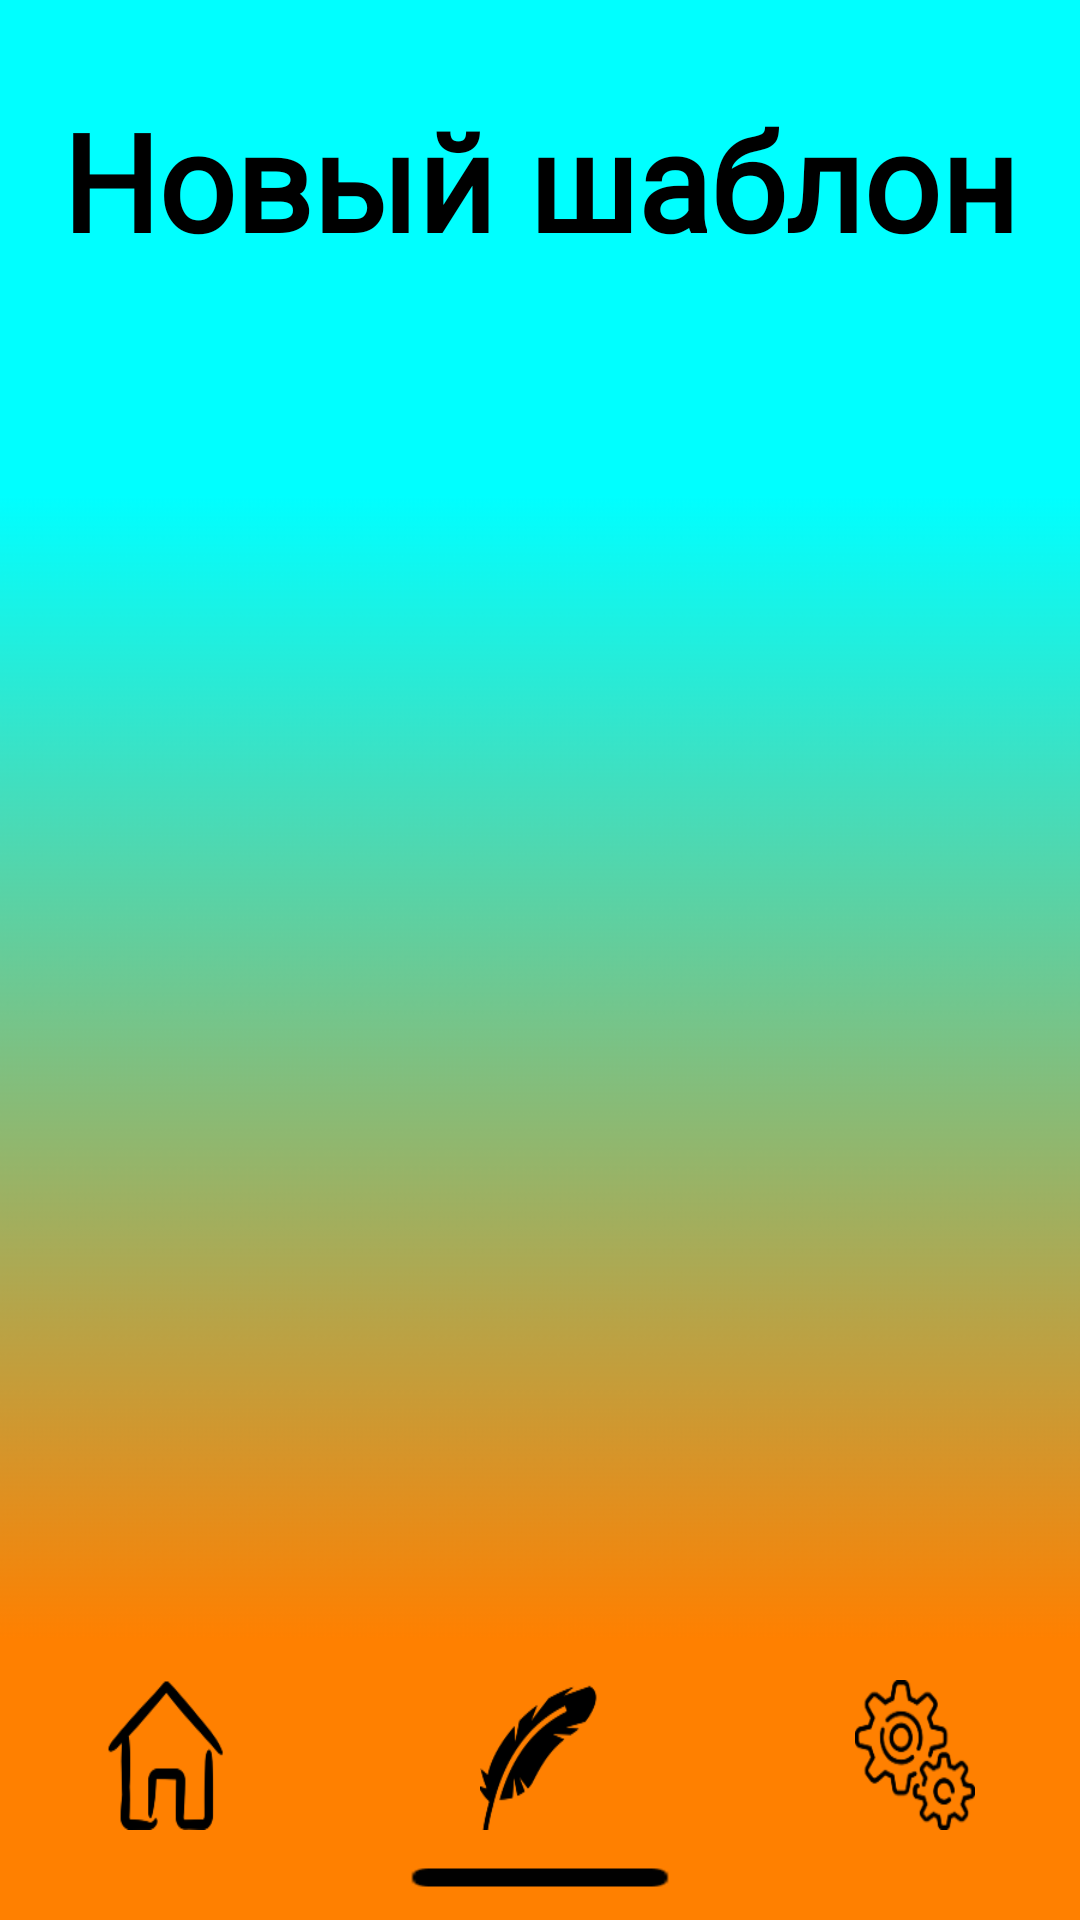

Here is an Android app screen rendered from its layout file. Give the layout XML and the strings, colors and styles it references.
<!-- AndroidManifest.xml: application theme Theme.TodoList -->
<!-- res/layout/activity_add.xml -->
<?xml version="1.0" encoding="utf-8"?>
<androidx.constraintlayout.widget.ConstraintLayout xmlns:android="http://schemas.android.com/apk/res/android"
    xmlns:app="http://schemas.android.com/apk/res-auto"
    xmlns:tools="http://schemas.android.com/tools"
    android:layout_width="match_parent"
    android:layout_height="match_parent"
    tools:context=".AddActivity">

    <RelativeLayout
        android:id="@+id/relative"
        android:layout_width="match_parent"
        android:layout_height="match_parent"
        app:layout_constraintBottom_toBottomOf="parent"
        app:layout_constraintEnd_toEndOf="parent"
        app:layout_constraintStart_toStartOf="parent"
        app:layout_constraintTop_toTopOf="parent">

        <ImageView
            android:id="@+id/backgroundAdd"
            android:layout_width="match_parent"
            android:layout_height="match_parent"
            android:foregroundGravity="center"
            android:scaleType="centerCrop"
            app:layout_constraintBottom_toBottomOf="parent"
            app:layout_constraintEnd_toEndOf="parent"
            app:layout_constraintStart_toStartOf="parent"
            app:layout_constraintTop_toTopOf="parent"
            android:background="@drawable/background1" />

        <ScrollView
            android:layout_width="match_parent"
            android:layout_height="wrap_content"
            android:layout_alignParentStart="true"
            android:layout_alignParentEnd="true"
            tools:ignore="SpeakableTextPresentCheck">

            <LinearLayout
                android:id="@+id/shoppingList"
                android:layout_width="match_parent"
                android:layout_height="wrap_content"
                android:orientation="vertical">

                <TextView
                    android:id="@+id/nameActivity"
                    android:layout_width="match_parent"
                    android:layout_height="wrap_content"
                    android:layout_marginTop="30dp"
                    android:fontFamily="@font/neucha"
                    android:gravity="center"
                    android:text="@string/newSample"
                    android:textColor="@color/black"
                    android:textSize="45sp"
                    android:textStyle="bold"
                    app:layout_constraintEnd_toEndOf="parent"
                    app:layout_constraintStart_toStartOf="parent"
                    app:layout_constraintTop_toBottomOf="@+id/background1" />

                <ExpandableListView
                    android:id="@+id/expListView"
                    android:layout_width="match_parent"
                    android:layout_height="400dp"
                    android:dividerHeight="1dp">
                </ExpandableListView>
            </LinearLayout>
        </ScrollView>

        <LinearLayout
            android:id="@+id/layoutWithPicture"
            android:layout_width="match_parent"
            android:layout_height="60dp"
            android:layout_alignParentBottom="true"
            android:layout_marginStart="5dp"
            android:layout_marginTop="5dp"
            android:layout_marginEnd="5dp"
            android:layout_marginBottom="20dp"
            android:orientation="horizontal">

            <ImageButton
                android:id="@+id/home"
                android:layout_width="5dp"
                android:layout_height="50dp"
                android:layout_marginStart="30dp"
                android:layout_marginEnd="55dp"
                android:layout_weight="1"
                android:background="@drawable/home"
                tools:ignore="SpeakableTextPresentCheck" />

            <ImageButton
                android:id="@+id/add"
                android:layout_width="5dp"
                android:layout_height="50dp"
                android:layout_marginStart="30dp"
                android:layout_marginEnd="55dp"
                android:layout_weight="1"
                android:background="@drawable/add"
                tools:ignore="SpeakableTextPresentCheck" />

            <ImageButton
                android:id="@+id/setting"
                android:layout_width="5dp"
                android:layout_height="50dp"
                android:layout_marginStart="30dp"
                android:layout_marginEnd="30dp"
                android:layout_weight="1"
                android:background="@drawable/settings"
                tools:ignore="SpeakableTextPresentCheck" />
        </LinearLayout>
        <LinearLayout
            android:layout_width="match_parent"
            android:layout_height="match_parent"
            android:orientation="horizontal"
            android:layout_marginTop="-60dp"
            android:layout_below="@+id/layoutWithPicture" >

            <ImageButton
                android:id="@+id/imageButton1"
                android:layout_width="0dp"
                android:layout_height="50dp"
                android:layout_weight="1"
                android:visibility="invisible"
                android:layout_marginStart="10dp"
                android:layout_marginEnd="15dp"
                android:background="@drawable/line"
                app:srcCompat="@drawable/line"
                tools:ignore="SpeakableTextPresentCheck" />

            <ImageButton
                android:id="@+id/imageButton2"
                android:layout_width="0dp"
                android:layout_height="50dp"
                android:layout_weight="1"
                android:layout_marginStart="10dp"
                android:layout_marginEnd="15dp"
                android:background="@drawable/line"
                app:srcCompat="@drawable/line"
                tools:ignore="SpeakableTextPresentCheck" />

            <ImageButton
                android:id="@+id/imageButton3"
                android:layout_width="0dp"
                android:layout_height="50dp"
                android:layout_weight="1"
                android:visibility="invisible"
                android:layout_marginStart="10dp"
                android:layout_marginEnd="10dp"
                android:background="@drawable/line"
                app:srcCompat="@drawable/line"
                tools:ignore="SpeakableTextPresentCheck" />
        </LinearLayout>
    </RelativeLayout>

</androidx.constraintlayout.widget.ConstraintLayout>
<!-- resources referenced by this layout -->
<resources>
  <color name="black">#FF000000</color>
  <!-- drawable add: png bitmap (drawable-v24, 3366 bytes) -->
  <!-- drawable background1: png bitmap (drawable-v24, 16816 bytes) -->
  <!-- drawable home: png bitmap (drawable-v24, 3806 bytes) -->
  <!-- drawable line: png bitmap (drawable, 596 bytes) -->
  <!-- drawable settings: png bitmap (drawable-v24, 6955 bytes) -->
  <string name="newSample">Новый шаблон</string>
  <style name="Theme.TodoList" parent="Theme.AppCompat.DayNight.NoActionBar">
          
          <item name="colorPrimary">@color/purple_500</item>
          <item name="colorPrimaryVariant">@color/purple_700</item>
          <item name="colorOnPrimary">@color/white</item>
          
          <item name="colorSecondary">@color/teal_200</item>
          <item name="colorSecondaryVariant">@color/teal_700</item>
          <item name="colorOnSecondary">@color/black</item>
          
          <item name="android:statusBarColor" tools:targetApi="l">?attr/colorPrimaryVariant</item>
          
          <item name="android:windowFullscreen">true</item>
      </style>
  <color name="purple_500">#FF6200EE</color>
  <color name="purple_700">#FF3700B3</color>
  <color name="white">#FFFFFFFF</color>
  <color name="teal_200">#FF03DAC5</color>
  <color name="teal_700">#FF018786</color>
</resources>
